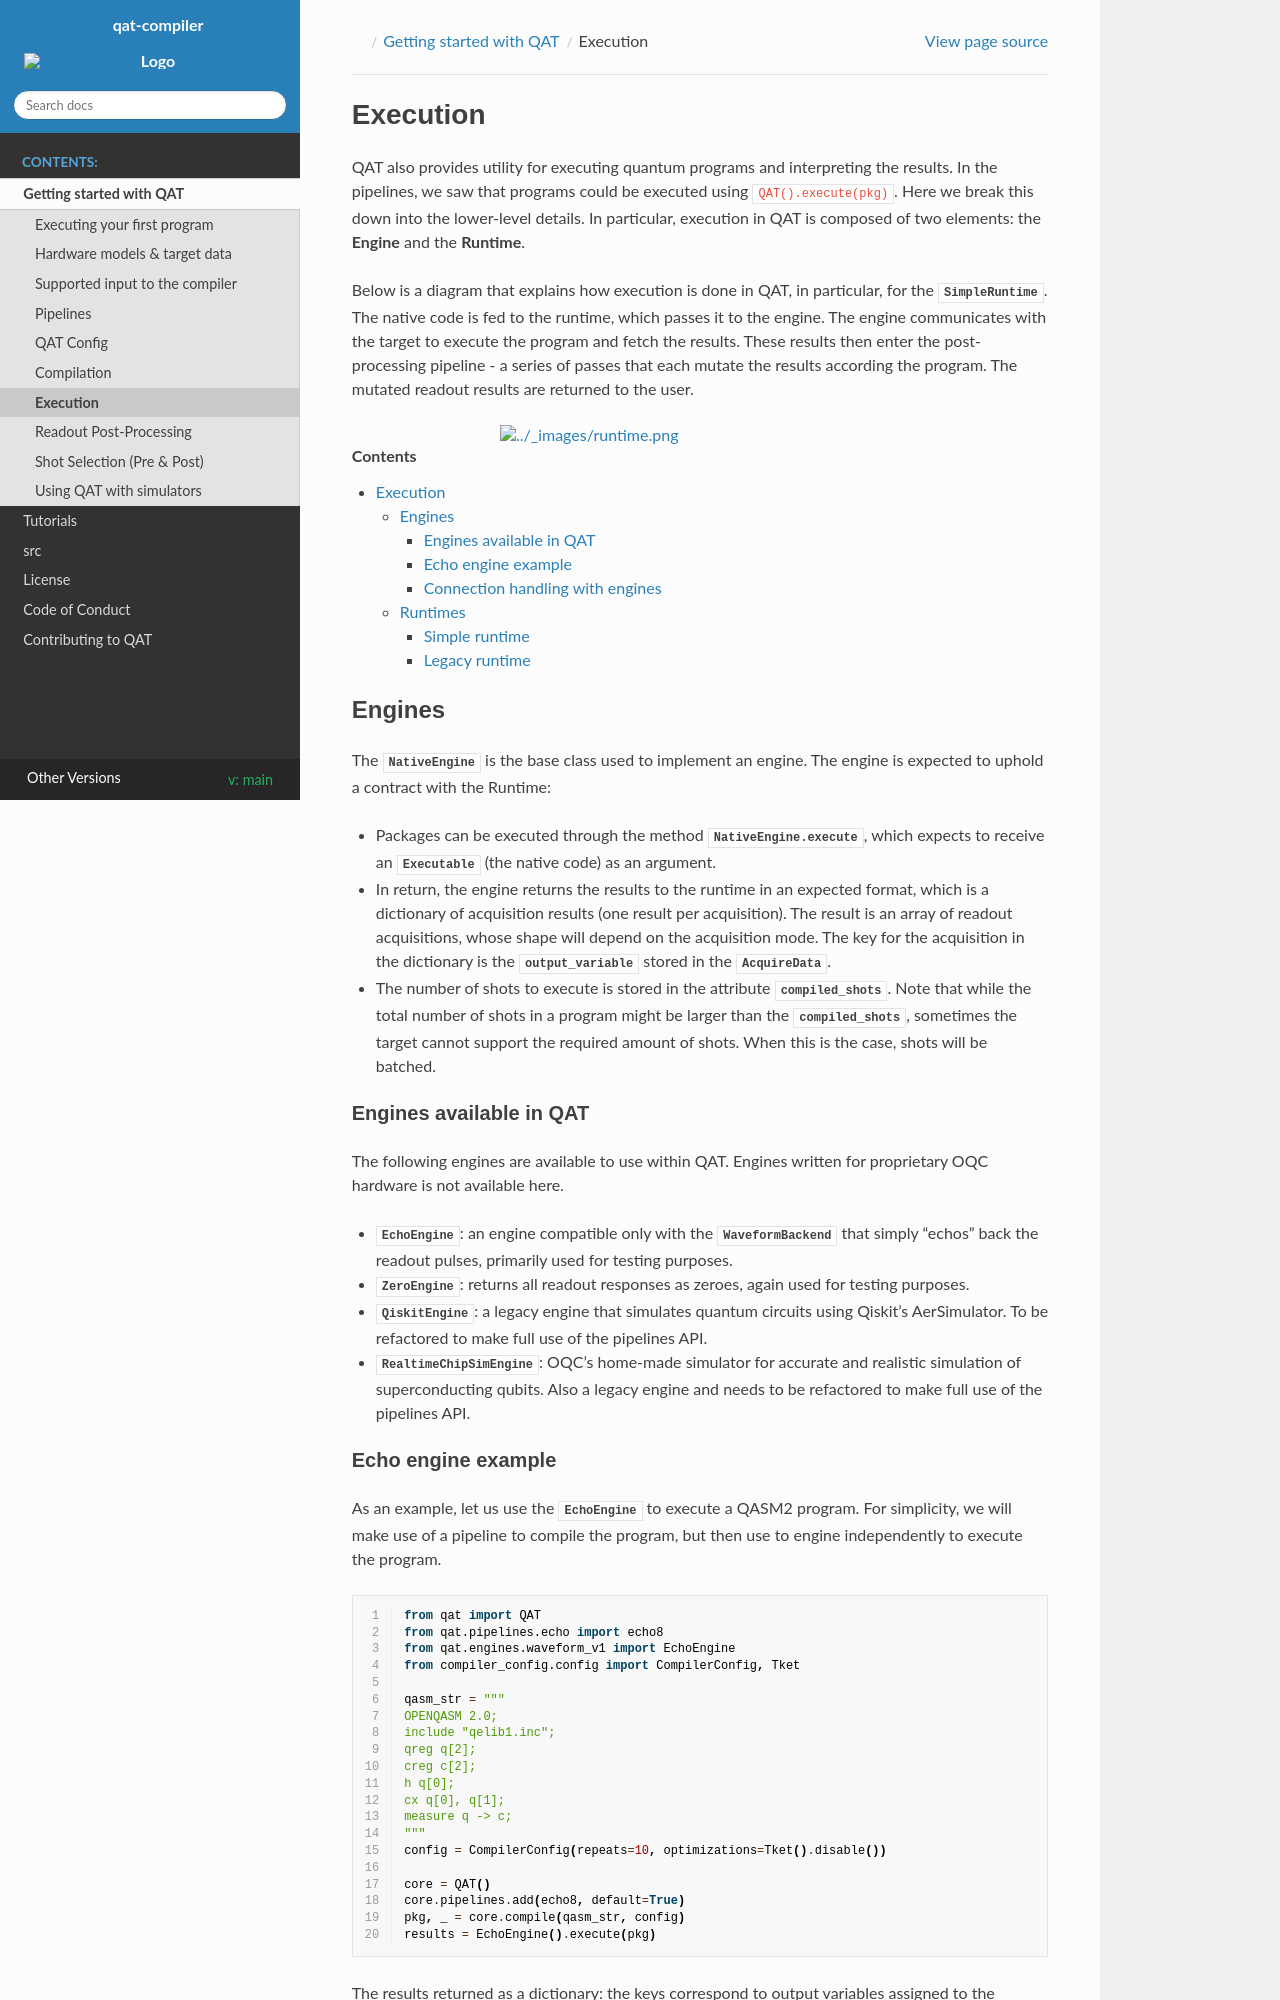

repository: oqc-community/qat · page: main/getting_started/execution.html · generator: sphinx

.. _execution:

Execution
------------------------

QAT also provides utility for executing quantum programs and interpreting the results.
In the pipelines, we saw that programs could be executed using :code:`QAT().execute(pkg)`.
Here we break this down into the lower-level details. In particular, execution in QAT is
composed of two elements: the **Engine** and the **Runtime**.

Below is a diagram that explains how execution is done in QAT, in particular, for the
:class:`SimpleRuntime <qat.runtime.simple.SimpleRuntime>`. The native code is fed to the
runtime, which passes it to the engine. The engine communicates with the target to
execute the program and fetch the results. These results then enter the post-processing
pipeline - a series of passes that each mutate the results according the program. The
mutated readout results are returned to the user.

.. image:: images/runtime.png
    :width: 400
    :align: center

.. contents::


Engines
***********************

The :class:`NativeEngine <qat.engines.native.NativeEngine>` is the base class used to
implement an engine. The engine is expected to uphold a contract with the Runtime:

* Packages can be executed through the method
  :meth:`NativeEngine.execute <qat.engines.native.NativeEngine.execute>`, which expects to
  receive an :class:`Executable <qat.executables.Executable>` (the native code) as
  an argument.
* In return, the engine returns the results to the runtime in an expected
  format, which is a dictionary of acquisition results (one result per acquisition). The
  result is an array of readout acquisitions, whose shape will depend on the acquisition
  mode. The key for the acquisition in the dictionary is the :attr:`output_variable` stored
  in the :class:`AcquireData <qat.executables.AcquireData>`.
* The number of shots to execute is stored in the attribute :attr:`compiled_shots`. Note
  that while the total number of shots in a program might be larger than the
  :attr:`compiled_shots`, sometimes the target cannot support the required amount of shots.
  When this is the case, shots will be batched.

Engines available in QAT
^^^^^^^^^^^^^^^^^^^^^^^^^^^^^^^^^^^

The following engines are available to use within QAT. Engines written for proprietary OQC
hardware is not available here.

* :class:`EchoEngine <qat.engines.waveform.echo.EchoEngine>`: an engine compatible only
  with the :class:`WaveformBackend <qat.backend.waveform.codegen.WaveformBackend>`
  that simply "echos" back the readout pulses, primarily used for testing purposes.
* :class:`ZeroEngine <qat.engines.zero.ZeroEngine>`: returns all readout responses as
  zeroes, again used for testing purposes.
* :class:`QiskitEngine <qat.purr.backends.qiskit_simulator.QiskitEngine>`: a legacy engine
  that simulates quantum circuits using Qiskit's AerSimulator. To be refactored to make full
  use of the pipelines API.
* :class:`RealtimeChipSimEngine <qat.purr.backends.realtime_chip_simulator.RealtimeChipSimEngine>`:
  OQC's home-made simulator for accurate and realistic simulation of superconducting qubits.
  Also a legacy engine and needs to be refactored to make full use of the pipelines API.
